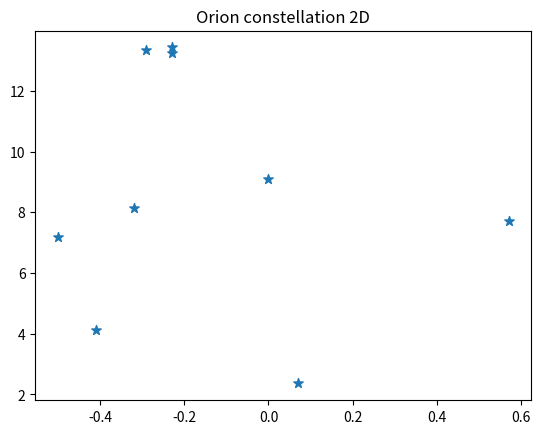
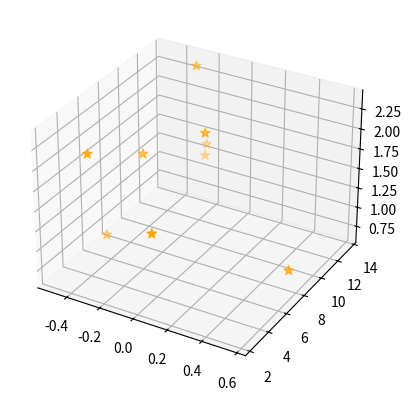

Here is the Python script that generated these plots, in order: (Note: this script raises an exception after producing the figures.)
#!/usr/bin/env python
# coding: utf-8

# In[37]:


import pandas as pd
from matplotlib import pyplot as plt
get_ipython().run_line_magic('matplotlib', 'notebook')
from mpl_toolkits.mplot3d import Axes3D
x = [-0.41, 0.57, 0.07, 0.00, -0.29, -0.32,-0.50,-0.23, -0.23]
y = [4.12, 7.71, 2.36, 9.10, 13.35, 8.13, 7.19, 13.25,13.43]
z = [2.06, 0.84, 1.56, 2.07, 2.36, 1.72, 0.66, 1.25,1.38]
fig = plt.figure()
ax = fig.add_subplot(1,1,1)
plt.scatter(x,y, marker = '*', s= 50)
plt.title('Orion constellation 2D')

plt.show()


# In[59]:


fig_3d = plt.figure()
fig3d = fig_3d.add_subplot(1,1,1, projection='3d')
fig3d.scatter(x,y,z, color = 'orange', marker = '*', s=50)
fig3d.w_xaxis.set_pane_color((0.7, 0.9, 0.9, 1.0))
fig3d.w_yaxis.set_pane_color((0.7, 0.9, 0.9, 1.0))
fig3d.w_zaxis.set_pane_color((0.7, 0.8, 0.8, 1.0))
fig3d.grid(False)
plt.show()


# In[ ]:





# In[ ]:




